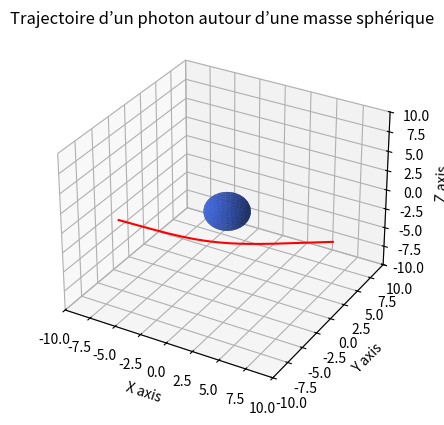
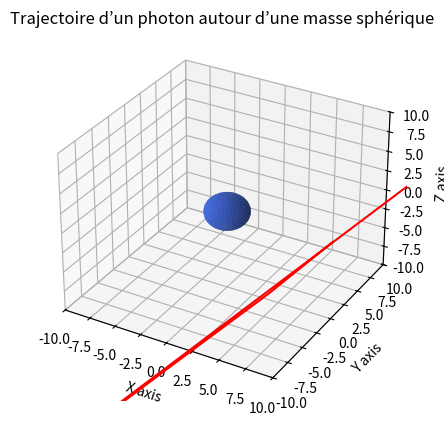
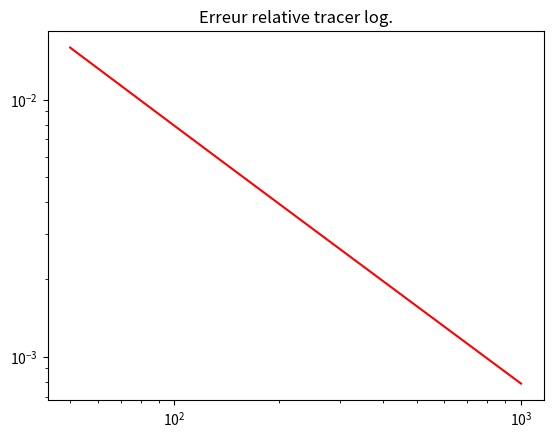
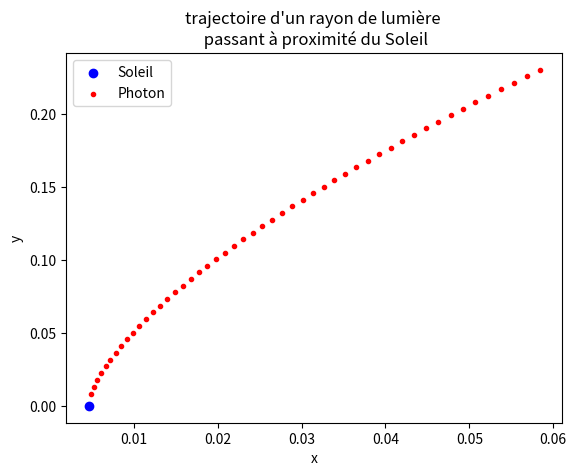

Recreate these plots in Python, in order.
# -*- coding: utf-8 -*-
"""
Created on Thu May 19 11:13:28 2022
@author: colin
"""
#%%
"""
                BE Ma322 : Champs gravitationnel autour d’une masse sphérique
"""
#%%
import numpy as np
import matplotlib.pyplot as plt
from tqdm import tqdm
import time
#%%
"""
            Partie 1 : Trajectoire d’un photon autour d’une masse sphérique
"""
#%% 
"""
Question 3
"""


def fa(r):
    return (c**2)*(1+K/r)

def fb(r):
    return (1+(K/r))**(-1)

def Aprim(r):
    return (-(c**2)*K)/(r**2)
    
def Bprim(r):
    return (K/(r**2))/((1+K/r)**2)

#Fonction f pour l'algorithme de Runge Kutta 4
def f(Y):
    
    #Initialisation des valeurs pour le calcul 
    r=Y[1]
    A=fa(r)
    B=fb(r)
    Ap=Aprim(r)
    Bp=Bprim(r)
    
    Yp=np.zeros(len(Y))
    #On calcule 1 à 1 les 8 éléments du veceur Yp à partir des formules données en page 1 de l'énoncé
    for i in range(4):
        Yp[i]=Y[i+4]
    Yp[4]=(-(Ap/A))*Y[4]*Y[5]
    Yp[5]=(-(Ap/(2*B)))*(Y[4]**2)-((Bp/(2*B))*(Y[5]**2))+((r/B)*(Y[6]**2))+(((r*((np.sin(Y[2]))**2))/B)*(Y[7]**2))
    Yp[6]=((-2/r)*Y[6]*Y[5])+(np.sin(Y[2])*np.cos(Y[2])*Y[7]**2)
    Yp[7]=((-2/r)*Y[7]*Y[5])-(((2*np.cos(Y[2]))/(np.sin(Y[2])))*Y[6]*Y[7])
    return Yp.reshape(-1,1)
    
def Traj_photon(y0,h,itermax,f):
    """
    Parameters
    ----------
    y0 : Array de taille (8,1)
        Données initiales
    h : Réel positif différent de 0
        Pas de la méthode
    itermax : int
        Nombre d’itération maximal
    Returns
    -------
    P : Array de taille (8,N) avec N le nombre d'itérations de l'algo de Runge-Kutta 4
        Contenant N résultats des itérations de RK4     
    """
    
    #Création de la matrice P et initialisation avec y0 en première colonne
    P=np.zeros((8,itermax))
    P[:,0]=y0.ravel() # .ravel() permet de passer d'un yO de taille (8,1) à une taille (8,) et donc de le mettre en tant que colonne de P
    
    #On récpère r dans la première colonne pour le critère d'arret
    r  = P[1,0]
    
    #On applique l'algorithme de Runge-Kutta 4 pour définir successivement les colonnes de la matrice P
    j=1
    while j<itermax and r>rs :
        k1=h*f(P[:,j-1])
        k2=h*f(P[:,j-1].reshape(-1,1)+k1/2)
        k3=h*f(P[:,j-1].reshape(-1,1)+k2/2)
        k4=h*f(P[:,j-1].reshape(-1,1)+k3) 
        Pi=(P[:,j-1]).reshape(-1,1)+(1/6)*(k1 + 2*k2 + 2*k3 + k4)
        P[:,j]=Pi.ravel()
        r=P[1,j]
        j+=1
    print("Matrice P générée !")
    return P  


#%% 
"""
Question 4 
"""

def Visualisation(P,rs,lim):
    """
    Parameters
    ----------
    P : Array de taille (8,N) avec N le nombre d'itérations de l'algo de Runge-Kutta 4
        Contenant N résultats des itérations de RK4. Obtenue en sortie de la fonction Traj_photon
    rs : float
        Rayon de Schwarzschild.
    lim : unsigned int 
        Permet de fixer les tailles des axes.

    Returns
    -------
    Permet de visualiser en 3D la trajectoire d’un photon de paramètres initiaux données par y0.
    """
    ax = plt.figure().add_subplot(projection='3d')

    #Tracé de la sphère
    R = 2
    u, v = np.mgrid[0:2 * np.pi:30j, 0:np.pi:20j]
    xs = R * np.cos(u) * np.sin(v)
    ys = R * np.sin(u) * np.sin(v)
    zs = R * np.cos(v)
    ax.plot_surface(xs, ys, zs, color = 'royalblue', alpha = 0.9 )
    
    
    #Création d'une matrice contenant les coordonnées cartésiennes 
    C=np.zeros((3,np.shape(P)[1]))
    
    #Conversion des coordonnées de spérique vers cartésien
    for i in tqdm(range(0,np.shape(P)[1])) :
        r=P[1,i]
        theta=P[2,i]
        phi=P[3,i]
        C[0,i]=r*np.sin(theta)*np.cos(phi)
        C[1,i]=r*np.sin(theta)*np.sin(phi)
        C[2,i]=r*np.cos(theta)
        
    #Tracé de la trajectoire
    ax.plot(C[0,:i],C[1,:i],C[2,:i],c="r")    
    ax.set_xlim(-lim,lim)
    ax.set_ylim(-lim,lim)
    ax.set_zlim(-lim,lim)    
    ax.set_xlabel('X axis')
    ax.set_ylabel('Y axis')
    ax.set_zlabel('Z axis')
    plt.title("Trajectoire d’un photon autour d’une masse sphérique")




#%% Application numérique

c=1
G=1
M=1
K=-2*G*M/(c**2)

y0=np.array([1, 10, np.pi/2, 0, 0, -1.5, 0, -0.1]).reshape(-1,1)
h=10**(-2)
itermax=10**3     
rs = 2*G*M/(c**2)
lim=10

P=Traj_photon(y0,h,itermax,f)

C = Visualisation(P, rs, lim)


#%%
"""
Question 5
"""
#On teste pour différentes valeurs de d phi en conservant les autres valeurs initiales identiques
#%%
dphi = -0.011
#%%
dphi = -100
#%%
y0=np.array([1, 10, np.pi/2, 0, 0, -1.5, 0, dphi]).reshape(-1,1)
P=Traj_photon(y0,h,itermax,f)
C = Visualisation(P, rs, lim)
    
#%% 
"""
Question 6. Application
"""

#%% 6. (b) et (c)

c=63.24*10**5
G=4*(np.pi)**2
M=1
K=-2*G*M/(c**2)

y0=np.array([1, 0.1, np.pi/2, 0, 0, -1, 0, -0.75]).reshape(-1,1)
h=10**(-3)
itermax=10**3   

rs = 2*G*M/(c**2)
lim=100


P=Traj_photon(y0,h,itermax,f)

#%% 6. (d) Recherche de phin le plus proche de -pi/2

#Simple algorithme où l'on, garde en mémoire la valeur quand la différence avec la valeur exacte est plus faible que la précédente en mémoire

vexa=-np.pi/2
vapp1=P[3,0]
diff =np.abs(vexa-vapp1)
for i in range (np.shape(P)[1]):
    vappi=P[3,i]
    diffplus1 = np.abs(vexa-vappi)
    if diffplus1<diff:
        vmin=vappi
        cpt=i
        diff=diffplus1
        
print("\nPhi n le plus proche de -pi/2 est :",vmin,"\n\nLe rn correspondant est :",P[1,cpt], "atteint pour n =",cpt)
        
#%% 6. (d) v.

rinit=0.1
err=np.zeros((1,np.shape(P)[1]))
for i in range (np.shape(P)[1]):
    alpha1 = np.arctan(-P[1,i]/rinit)
    alpha2 = np.arctan(P[5,i]/(P[1,i]*P[7,i]))
    err[0,i]=alpha1-alpha2
    
moy=np.sum(err)/np.shape(P)[1]
print(moy)


#%%
"""
            Partie 2 : Expression numérique de la relation entre phi et r
"""

# %%
def f(x):
    return (np.pi/2)*np.sin(np.pi*x/2)

# %%
def Newton_Cotes4(f,a,b,n):
    S=0
    #On rentre les valeurs trouver de W
    W=[7/90,16/45,2/15,16/45,7/90]
    #On crée les N valeurs dans l'intervalle de l'intégrale
    x=np.linspace(a,b,n)
    for j in range (1,n):
        for i in range(len(W)):
            #On applique l'algorithme de NewtonCotes4
            S+=W[i]*f(x[j])*(x[j]-x[j-1])
    return S    

# %%
#On crée ici les différentes "précision" pour les comparer ensuite
n=np.linspace(50,1000,20)
a=0
b=1
Sol_exact=1
Ef=[]
#On enregistre alors chaque solution trouvé par l'algo comparé a la valeur réelle
for i in range (len(n)):
    Sol_appro=Newton_Cotes4(f,0,1,int(n[i]))
    Ef.append(Sol_appro-Sol_exact)
print(Ef)
plt.figure()
plt.title("Erreur relative tracer log.")
plt.loglog(n,Ef,'r')
plt.show()
# %%
def Newton_Cotes4(f,a,b,n,k):
    S=0
    W=[7/90,16/45,2/15,16/45,7/90]
    x=np.linspace(a,b,n)
    for j in range (1,n):
        for i in range(k+1):
            S+=W[i]*f(x[j])*(x[j]-x[j-1])
    return S   
 
#On définit Ar Br f(x) et Intphi
def A(r):
        return (c**2)*(1+K/r)
def B(r):
        return (1+K/r)**(-1)
def f(x):
        r0=0.0046547454
        if x==r0:
           return 0
        else:
            #application de l'equation de l'intégrale
            return(1/x)*(B(x)/(((A(r0)*x**2)/(A(x)*r0**2))-1))**0.5
    
def Int_phi(r,r0,N,k):
        return Newton_Cotes4(f,r0,r,N,k)       
            
#On défnit la distance max
max=50
#On définit les constantes
G=4*np.pi**2
c=63239.7263
M=1
K=-2*G*M/c**2
plt.figure()
plt.title("trajectoire d'un rayon de lumière \n passant à proximité du Soleil")
#On initialise la longeur d'étude de l'intégrale ou du probleme ici r et r0
r0=0.0046547454
n=r0
r=r0+n
while (max+1)*r0>r :
    #Tant qu'on atteint pas la limite d"étude on continue le calcul et la boucle
    #Tout en itérant a chaque fois le r
    Sol_appro=Int_phi(r,r0,1000,4)
    #On trace le résultat
    Photon=plt.scatter(r*np.cos(Sol_appro),r*np.sin(Sol_appro),color="red",marker=".")
    #On itère
    n+=r0
    r=r0+n
Soleil=plt.scatter (r0*np.cos(0),r0*np.sin(0),color="b",marker="o",label="Soleil")
plt.xlabel('x')
plt.ylabel('y')
plt.legend((Soleil,Photon),("Soleil", "Photon"),scatterpoints=1,loc='upper left',fontsize=10)
plt.show()
